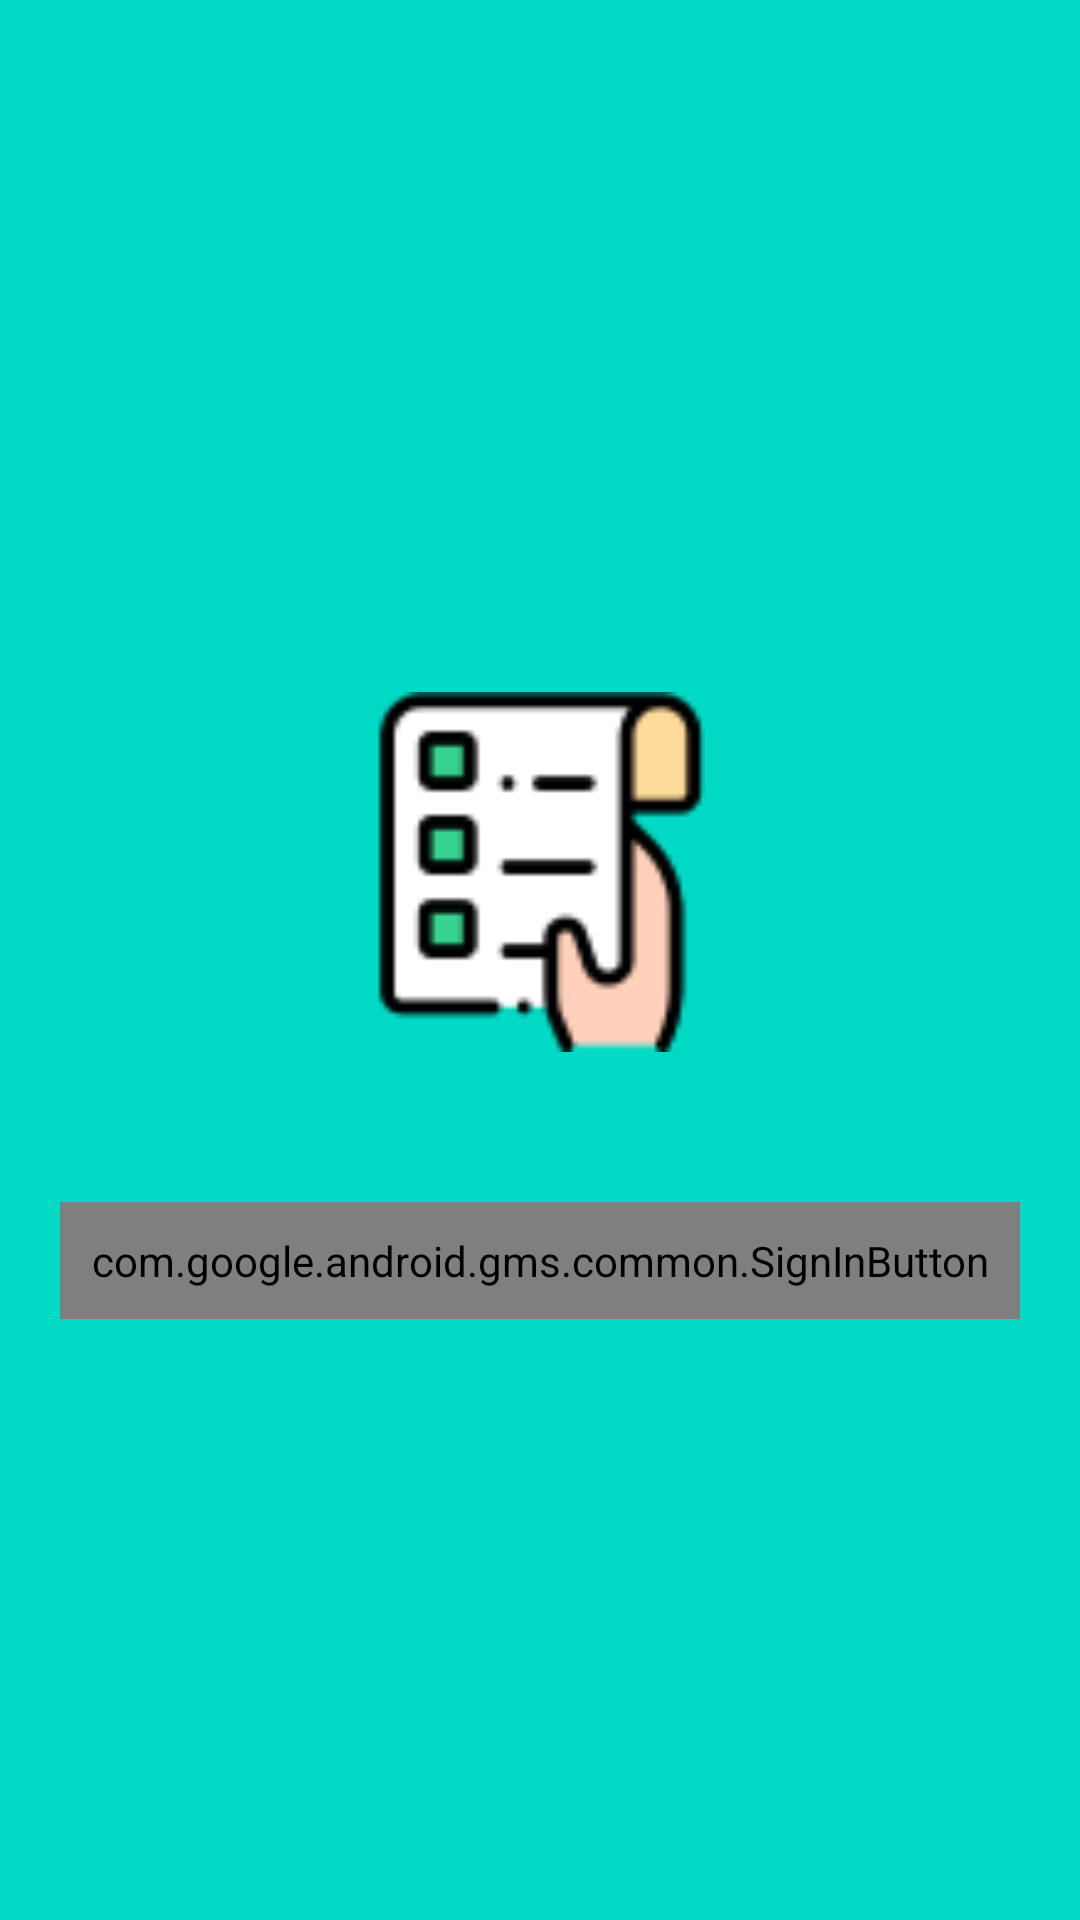

The Android layout XML behind this screen, and the referenced resources:
<!-- AndroidManifest.xml: application theme Theme.ToDo -->
<!-- res/layout/activity_login.xml -->
<?xml version="1.0" encoding="utf-8"?>
<androidx.constraintlayout.widget.ConstraintLayout xmlns:android="http://schemas.android.com/apk/res/android"
    xmlns:app="http://schemas.android.com/apk/res-auto"
    xmlns:tools="http://schemas.android.com/tools"
    android:layout_width="match_parent"
    android:layout_height="match_parent"
    android:background="@color/teal_200"
    tools:context=".Login">

    <ImageView
        android:layout_width="150dp"
        android:layout_height="120dp"
        android:src="@drawable/todo_logo"
        android:layout_marginBottom="50dp"
        app:layout_constraintBottom_toTopOf="@+id/sign_in_button"
        app:layout_constraintEnd_toEndOf="parent"
        app:layout_constraintStart_toStartOf="parent" />

    <com.google.android.gms.common.SignInButton
        android:id="@+id/sign_in_button"
        android:layout_width="0dp"
        android:layout_height="wrap_content"
        android:layout_marginStart="20dp"
        android:layout_marginTop="400dp"
        android:layout_marginEnd="20dp"
        android:layout_marginBottom="200dp"
        android:padding="10dp"
        app:layout_constraintBottom_toBottomOf="parent"
        app:layout_constraintEnd_toEndOf="parent"
        app:layout_constraintHorizontal_bias="0.0"
        app:layout_constraintStart_toStartOf="parent"
        app:layout_constraintTop_toTopOf="parent"
        tools:ignore="MissingConstraints" />


</androidx.constraintlayout.widget.ConstraintLayout>
<!-- resources referenced by this layout -->
<resources>
  <color name="teal_200">#FF03DAC5</color>
  <!-- drawable todo_logo: png bitmap (drawable, 2428 bytes) -->
  <style name="Theme.ToDo" parent="Theme.MaterialComponents.DayNight.NoActionBar">
          
          <item name="colorPrimary">@color/teal_200</item>
          <item name="colorPrimaryVariant">@color/teal_700</item>
          <item name="colorOnPrimary">@color/white</item>
          
          <item name="colorSecondary">@color/teal_200</item>
          <item name="colorSecondaryVariant">@color/teal_700</item>
          <item name="colorOnSecondary">@color/black</item>
          
          <item name="android:statusBarColor" tools:targetApi="l">?attr/colorPrimaryVariant</item>
          
      </style>
  <color name="teal_700">#FF018786</color>
  <color name="white">#FFFFFFFF</color>
  <color name="black">#FF000000</color>
</resources>
